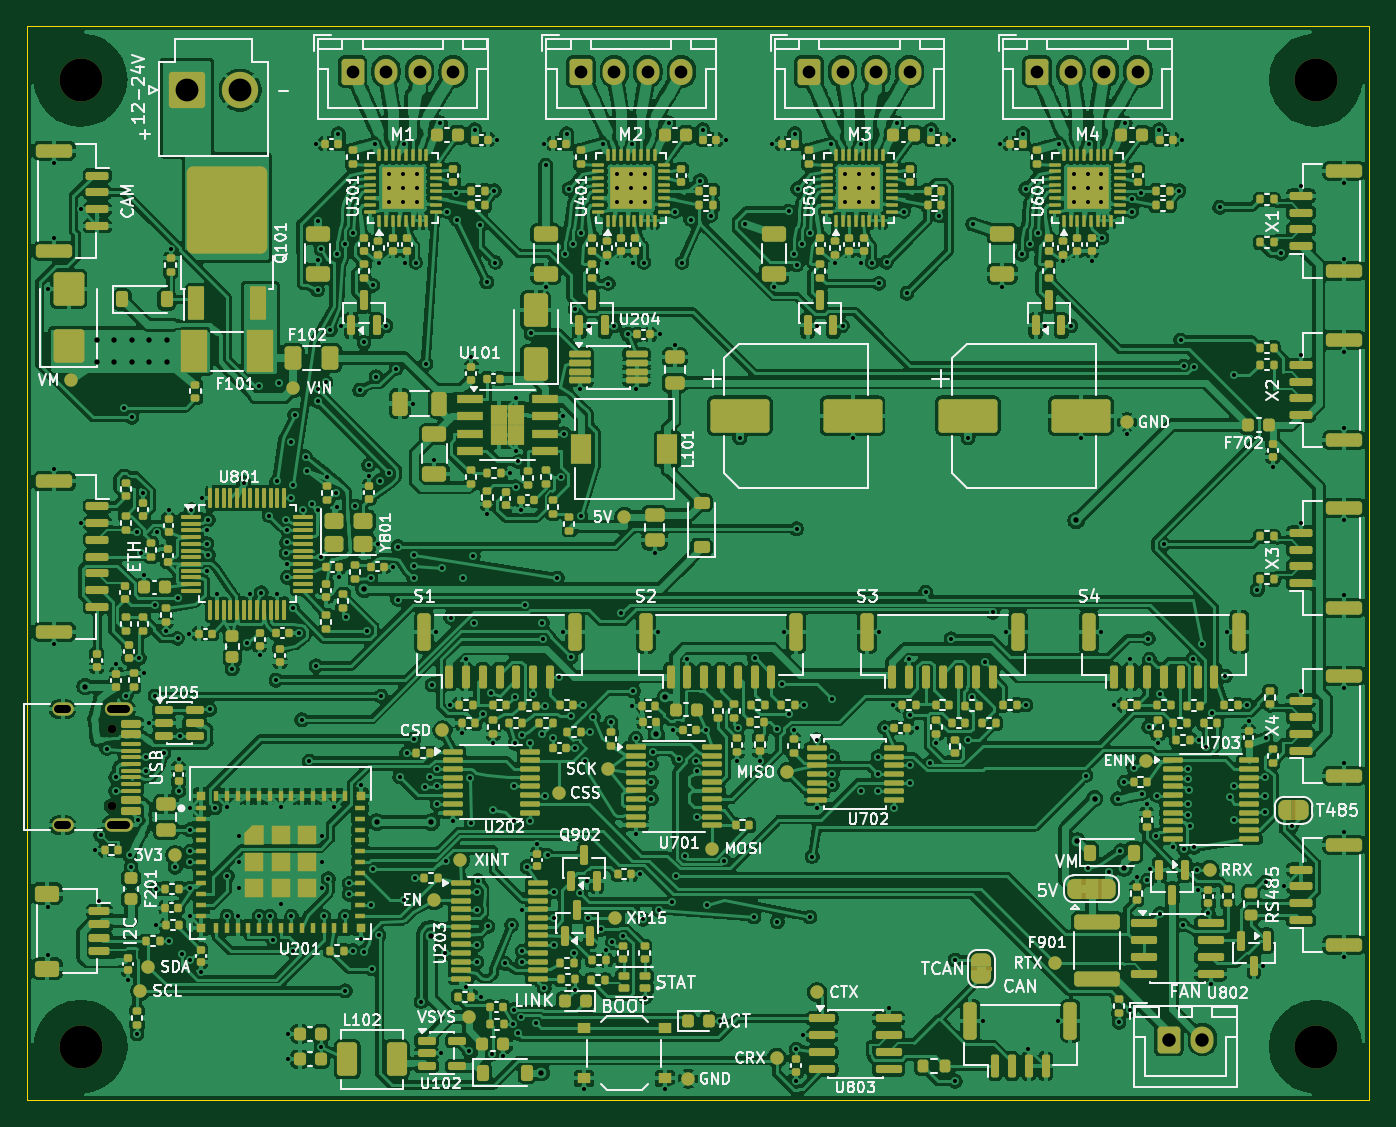
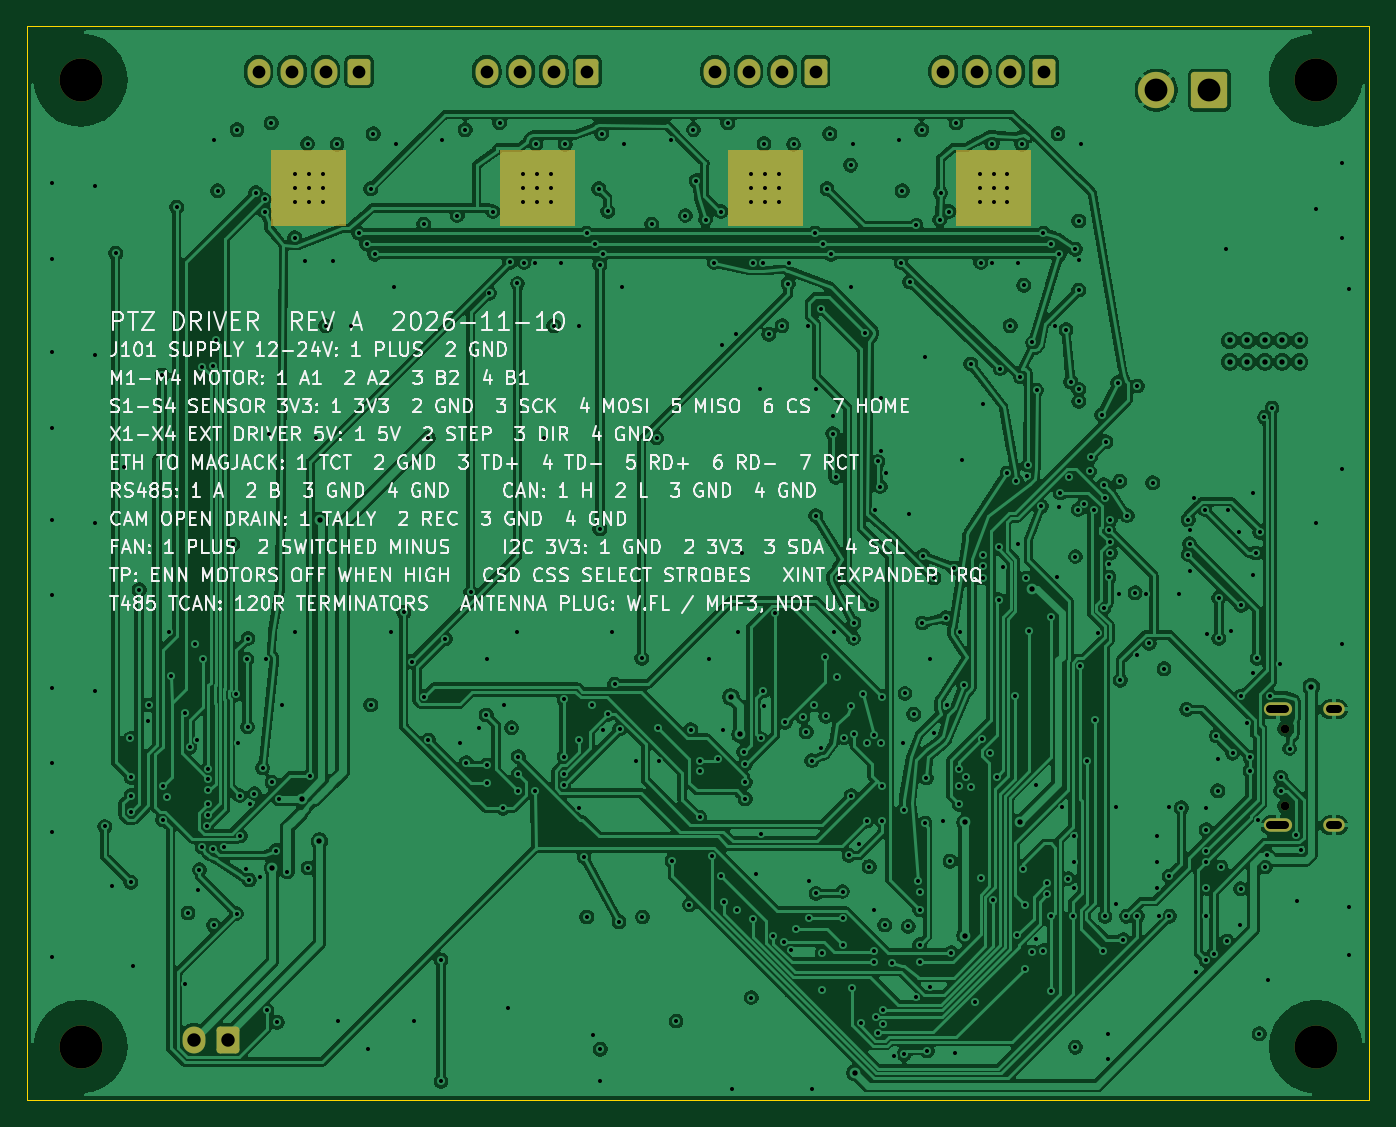
Circuit board: 10 layer files. Board 100.0 x 80.0 mm.
- bottom_copper: ptz-driver-B_Cu.gbl (414691 bytes)
- bottom_mask: ptz-driver-B_Mask.gbs (2985 bytes)
- bottom_silk: ptz-driver-B_Silkscreen.gbo (177999 bytes)
- outline: ptz-driver-Edge_Cuts.gm1 (735 bytes)
- top_copper: ptz-driver-F_Cu.gtl (1363361 bytes)
- top_mask: ptz-driver-F_Mask.gts (38650 bytes)
- paste: ptz-driver-F_Paste.gtp (34699 bytes)
- top_silk: ptz-driver-F_Silkscreen.gto (218064 bytes)
- drill: ptz-driver-NPTH.drl (486 bytes)
- drill: ptz-driver-PTH.drl (10509 bytes)

=== bottom_copper: ptz-driver-B_Cu.gbl (414691 bytes, source omitted) ===
=== bottom_mask: ptz-driver-B_Mask.gbs (2985 bytes, source withheld) ===
=== bottom_silk: ptz-driver-B_Silkscreen.gbo (177999 bytes, source omitted) ===
=== outline: ptz-driver-Edge_Cuts.gm1 ===
G04 #@! TF.GenerationSoftware,KiCad,Pcbnew,10.0.6*
G04 #@! TF.CreationDate,2026-11-10T23:37:02+01:00*
G04 #@! TF.ProjectId,ptz-driver,70747a2d-6472-4697-9665-722e6b696361,rev?*
G04 #@! TF.SameCoordinates,Original*
G04 #@! TF.FileFunction,Profile,NP*
%FSLAX46Y46*%
G04 Gerber Fmt 4.6, Leading zero omitted, Abs format (unit mm)*
G04 Created by KiCad (PCBNEW 10.0.6) date 2026-11-10 23:37:02*
%MOMM*%
%LPD*%
G01*
G04 APERTURE LIST*
G04 #@! TA.AperFunction,Profile*
%ADD10C,0.100000*%
G04 #@! TD*
G04 APERTURE END LIST*
D10*
X100000000Y-100000000D02*
X200000000Y-100000000D01*
X100000000Y-180000000D02*
X100000000Y-100000000D01*
X200000000Y-100000000D02*
X200000000Y-180000000D01*
X200000000Y-180000000D02*
X100000000Y-180000000D01*
M02*

=== top_copper: ptz-driver-F_Cu.gtl (1363361 bytes, source omitted) ===
=== top_mask: ptz-driver-F_Mask.gts (38650 bytes, source omitted) ===
=== paste: ptz-driver-F_Paste.gtp (34699 bytes, source omitted) ===
=== top_silk: ptz-driver-F_Silkscreen.gto (218064 bytes, source omitted) ===
=== drill: ptz-driver-NPTH.drl ===
M48
; DRILL file KiCad 10.0.6 date 2026-11-10T23:37:02
; FORMAT={-:-/ absolute / metric / decimal}
; #@! TF.CreationDate,2026-11-10T23:37:02+01:00
; #@! TF.GenerationSoftware,Kicad,Pcbnew,10.0.6
; #@! TF.FileFunction,NonPlated,1,4,NPTH
FMAT,2
METRIC
; #@! TA.AperFunction,NonPlated,NPTH,ComponentDrill
T1C0.650
; #@! TA.AperFunction,NonPlated,NPTH,ComponentDrill
T2C3.200
%
G90
G05
T1
X106.3Y-152.31
X106.3Y-158.09
T2
X103.999Y-104.0
X103.999Y-176.0
X195.999Y-104.0
X195.999Y-176.0
M30

=== drill: ptz-driver-PTH.drl (10509 bytes, source omitted) ===
